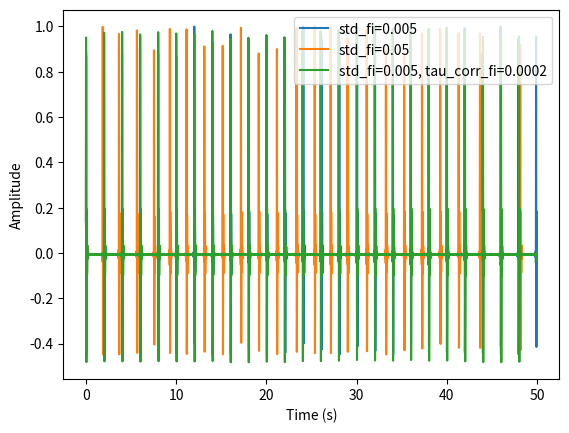

Python code for this plot:
import numpy as np
import scipy.io as sio


def pulse(T, f, fs, t0=0):
    """Generate pulse defined in Jensen et al. (2000)"""
    t = np.arange(0, T, 1 / fs)
    s = np.zeros(len(t))
    idx_tpulse = np.logical_and(0 < t - t0, t - t0 < 4 / f)
    t_pulse = t[idx_tpulse] - t0
    omega = 2 * np.pi * f
    s[idx_tpulse] = (
        1 / 2 * np.sin(omega * t_pulse) * (1 - np.cos(1 / 4 * omega * t_pulse))
    )

    # Normalize to 1
    s /= np.max(np.abs(s))

    return s, t


def pulse_train(T, f, fs, interpulse_delay=None):
    """Generate train of pulses"""
    pulse_duration = 4 / f
    if interpulse_delay is None:
        interpulse_delay = 0.5 * pulse_duration

    omega = 2 * np.pi * f
    t_train = np.arange(0, T, 1 / fs)
    s_train = np.zeros(len(t_train))
    nb_motif = int(np.ceil(T / (interpulse_delay + pulse_duration)))
    for i in range(nb_motif):
        t_pulse = t_train - i * (interpulse_delay + pulse_duration)
        s_pulse = np.zeros(len(t_pulse))

        idx_tpulse = np.logical_and(0 < t_pulse, t_pulse < pulse_duration)
        t_pulse = t_pulse[idx_tpulse]
        s_pulse[idx_tpulse] = (
            1 / 2 * np.sin(omega * t_pulse) * (1 - np.cos(1 / 4 * omega * t_pulse))
        )
        s_train += s_pulse

    # Normalize to 1
    s_train /= np.max(np.abs(s_train))

    return s_train, t_train


def sine_wave(f0, fs, T, A, phi):
    if fs < 2 * f0:
        raise ValueError(
            "Sampling frequency must be at least twice the frequency of the signal"
        )

    t = np.arange(0, T, 1 / fs)
    y = A * np.sin(2 * np.pi * f0 * t + phi)

    return y, t


def ship_noise(T):
    fpath = r"C:\Users\<user>\Desktop\ressource\ShipNoise_obs_SamuelPinson\ship_source_signal.mat"
    ship_d = sio.loadmat(fpath)
    t = ship_d["t"].squeeze()
    s = ship_d["sig_s_t"].squeeze()

    # Normalize to 1
    s /= np.max(np.abs(s))

    fs = 1 / (t[1] - t[0])
    nmax = int(fs * T)
    s = s[0:nmax]
    t = t[0:nmax]

    return s, t


def generate_ship_signal(Ttot, f0, std_fi=None, tau_corr_fi=None, fs=100):

    if std_fi is None:
        std_fi = f0 * 1 / 100
    if tau_corr_fi is None:
        tau_corr_fi = 1 / f0

    # source signal parameters
    Nh = int(np.floor(fs / 2 / f0) - 1)
    A_harmonics = np.ones(Nh)

    # signal variables
    t = np.arange(0, Ttot, 1 / fs)
    f = np.arange(0, fs, 1 / Ttot)
    Nt = len(t)

    # random instant frequency perturbation delta_fi with Gaussian power spectrum
    Gaussian = np.zeros_like(f)

    Gaussian[0 : int(np.floor(Nt / 2))] = (
        np.sqrt(2 * np.pi)
        * tau_corr_fi
        * std_fi**2
        * np.exp(-2 * (np.pi * f[0 : int(np.floor(Nt / 2))] * tau_corr_fi) ** 2)
    )
    Gaussian[-1 : int(np.floor(Nt / 2)) : -1] = np.conj(
        Gaussian[1 : int(np.ceil(Nt / 2))]
    )
    delta_fi = np.random.randn(len(t))
    delta_fi = np.fft.ifft(np.fft.fft(delta_fi) * np.sqrt(Gaussian * Nt / Ttot))
    delta_ph = np.cumsum(delta_fi) / fs  # random instant phase perturbation

    # Derive ship signal from harmonics
    s = np.zeros_like(t, dtype=complex)
    for k in range(1, Nh + 1):
        s += (
            A_harmonics[k - 1]
            * ship_spectrum(f0 * k)
            * np.exp(1j * 2 * np.pi * k * (f0 * t + delta_ph))
        )

    # Real
    s = s.real
    # Normalize to 1
    s /= np.max(np.abs(s))

    return s, t


def ship_spectrum(f):
    f = np.array(f)
    fc = 15
    Q = 2
    Aship = 1 / (1 - f**2 / fc**2 + 1j * f / fc / Q)
    return Aship


def ricker_pulse(fc, fs, T, t0=0, center=True):
    """Ricker pulse"""
    t = np.arange(0, T, 1 / fs)
    if center:
        t0 = t.max() / 2

    s = (1 - 2 * (np.pi * fc * (t - t0)) ** 2) * np.exp(-((np.pi * fc * (t - t0)) ** 2))

    # Normalize to 1
    s /= np.max(np.abs(s))

    return s, t


if __name__ == "__main__":
    import matplotlib.pyplot as plt

    # s, t = ricker_pulse(fc=200, T=0.05, fs=20 * 200, center=True)
    # plt.figure()
    # plt.plot(t, s)
    # plt.xlabel("Time (s)")
    # plt.ylabel("Amplitude")
    # plt.show()

    # Exemple d'utilisation de la fonction
    Ttot = 50  # Durée totale du signal en secondes
    f0 = 0.5  # Fréquence fondamentale
    std_fi = f0 * 1 / 100  # Écart-type de la fluctuation de fréquence
    tau_corr_fi = 1 / f0  # frequency fluctuation correlation time

    std_fi_1 = f0 * 10 / 100  # Écart-type de la fluctuation de fréquence

    std_fi_2 = f0 * 1 / 100  # Écart-type de la fluctuation de fréquence
    tau_corr_fi_2 = 0.0001 / f0  # frequency fluctuation correlation time

    signal, time = generate_ship_signal(Ttot, f0, std_fi)
    signal_1, time = generate_ship_signal(Ttot, f0, std_fi_1)
    signal_2, time = generate_ship_signal(Ttot, f0, std_fi_2, tau_corr_fi_2)

    plt.figure()
    plt.plot(time, signal, label=f"std_fi={std_fi}")
    plt.plot(time, signal_1, label=f"std_fi={std_fi_1}")
    plt.plot(time, signal_2, label=f"std_fi={std_fi_2}, tau_corr_fi={tau_corr_fi_2}")
    plt.xlabel("Time (s)")
    plt.ylabel("Amplitude")
    plt.legend()
    plt.show()
